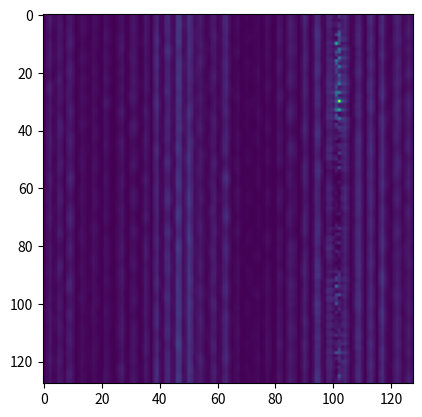

Write the Python code that produced this figure.
import numpy as np
import matplotlib.pyplot as plt
from mpl_toolkits.mplot3d import Axes3D
from matplotlib import pyplot as plt
from matplotlib import animation
import time

Lx = 2
Ly = 2
Nx = 128
Ny = 128
Nt = 1000
dt = 1
X = np.linspace(0, Lx, num=Nx)
Y = np.linspace(0, Ly, num=Ny)
momx = np.linspace(-np.pi/Lx, +np.pi/Lx, num=Nx)
momy = np.linspace(-np.pi/Ly, +np.pi/Ly, num=Ny)

XX, YY = np.meshgrid(X,Y)
MX, MY = np.meshgrid(momx,momy)

T = np.arange(0, dt*Nt, step=dt, dtype=float)

def potential(x,y):
	if (x > 0.79*Lx and x < 0.81*Lx) and ((y < 0.55*Ly or y > 0.56*Ly) and (y < 0.44*Ly or y > 0.45*Ly)):
		return 1
	else:
		return 0
potential = np.vectorize(potential)

def update(psi0, V, dt):
	A = np.exp(-1j*dt*V)
	B = np.exp(-1j*dt*(MX**2+MY**2)/2)

	psi1 = np.fft.ifft2(B*np.fft.fft2(A*psi0))
	return psi1

def wavepacket(x, y, sigma0, p0x, p0y):
	return np.power(np.sqrt(2*np.pi)*sigma0,-0.5) * np.exp(-(x**2+y**2)/(4*sigma0**2) + 1j*(p0x*x+p0y*y))

def plane_wave(x, y, sigma0, p0x, p0y):
	return np.power(np.sqrt(2*np.pi)*sigma0,-0.5) * np.exp(-(x**2)/(4*sigma0**2) + 1j*(p0x*x))

def plane_wave1(x,p0x):
	return np.exp(x+1j*(p0x*x))

V = potential(XX,YY)
#V += -1*(np.absolute(X-1)<0.005)
#V = 0*X#1.5*(np.sign(X-0.7)+1-(np.sign(X-0.71)+1))*0
psi = np.ndarray([Nt,Nx,Ny], dtype=complex)
#psi[0] = wavepacket(XX-0.5*Lx, YY-0.5*Ly, 0.1, -50, 0)
#psi[0] = plane_wave(XX-0.2*Lx, YY, 0.01, -50, 0)
psi[0] = plane_wave1(XX-0.2*Lx,-50)
for i in range(1,Nt):
	psi[i] = update(psi[i-1], V, dt)

fig = plt.figure()
ax = fig.add_subplot(111)
im = ax.imshow(np.square(np.absolute(psi[i])))
plt.show(block=False)
def init():
    return

def animate(i):
	Z = np.square(np.absolute(psi[i]))
	Z += V
	# wait for a second
	#time.sleep(1)
	# replace the image contents
	im.set_array(Z)
	# redraw the figure
	fig.canvas.draw()

# call the animator.  blit=True means only re-draw the parts that have changed.
anim = animation.FuncAnimation(fig, animate, init_func=init, frames=Nt, interval=1, blit=False)

#j = np.array(range(1,50,10))
#plt.plot(X,V,X,np.transpose(np.square(np.absolute(psi[j]))))
#plt.plot(X,V)
plt.show()
